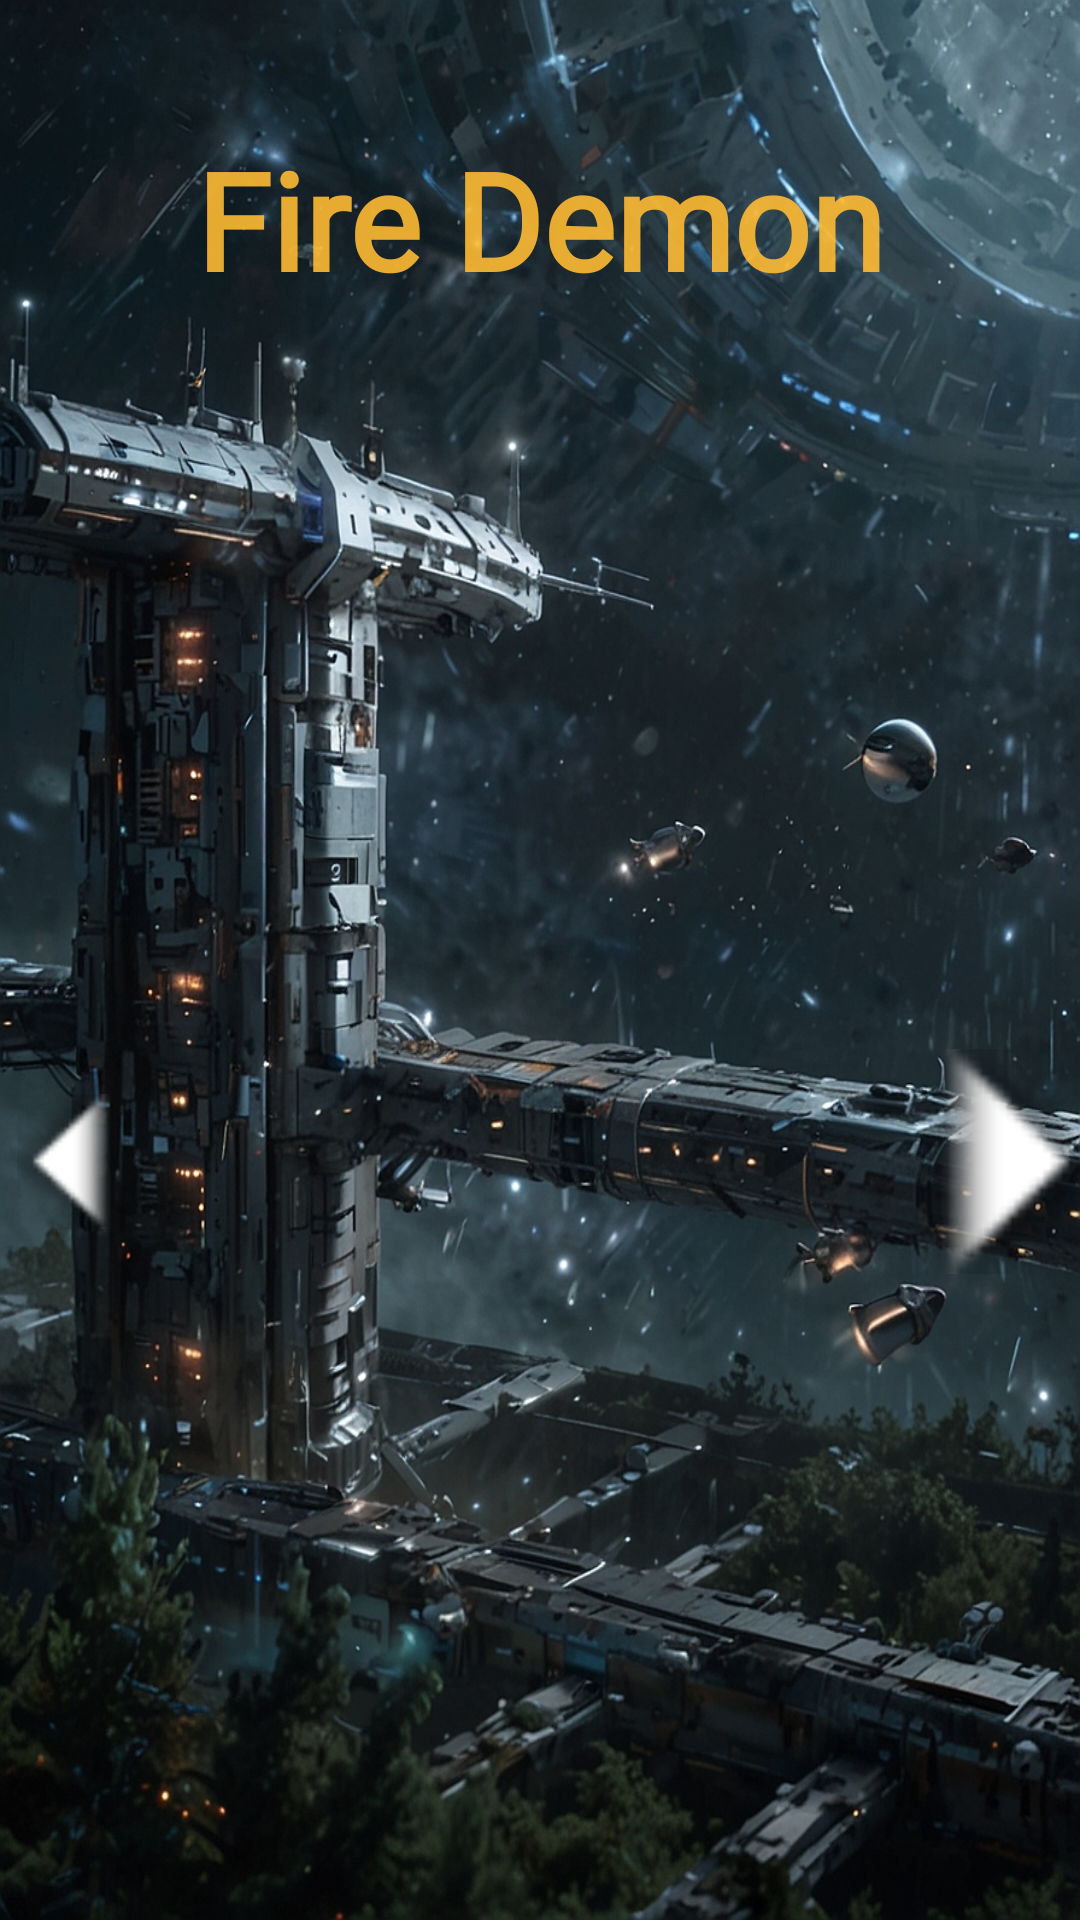

Layout XML and referenced resources for this Android screen:
<!-- AndroidManifest.xml: application theme Theme.AppCompat.Light.NoActionBar.FullScreen -->
<!-- res/layout/skin_activity.xml -->
<?xml version="1.0" encoding="utf-8"?>
<LinearLayout xmlns:android="http://schemas.android.com/apk/res/android"
    xmlns:app="http://schemas.android.com/apk/res-auto"
    xmlns:tools="http://schemas.android.com/tools"
    android:layout_width="match_parent"
    android:layout_height="match_parent"
    android:orientation="vertical"
    android:id="@+id/shipPicker"
    android:background="@drawable/skinbg">

    <TextView
        android:id="@+id/ship_name"
        android:layout_width="match_parent"
        android:layout_height="146dp"
        android:alpha="0.9"
        android:fontFamily="@font/dune_rise"
        android:gravity="center"
        android:text="Fire Demon"
        android:textAppearance="@style/TextAppearance.AppCompat.Large"
        android:textColor="@android:color/holo_orange_light"
        android:textSize="45sp"
        android:textStyle="bold"
        android:typeface="serif" />

    <LinearLayout
        android:layout_width="match_parent"
        android:layout_height="482dp"
        android:orientation="horizontal">


        <Button
            android:id="@+id/back"
            android:layout_width="45dp"
            android:layout_height="match_parent"
            android:background="@android:drawable/arrow_up_float"
            android:onClick="backBtn"
            android:rotation="-90"
            android:scaleX="1"
            android:scaleY="0.07" />

        <ImageView
            android:id="@+id/skinImg"
            android:layout_width="0dp"
            android:layout_height="200dp"
            android:layout_gravity="center"
            android:layout_weight="1"
            android:contentDescription="show skin"
            android:src="@drawable/spaceship5" />


        <ImageButton
            android:id="@+id/next"
            android:layout_width="45dp"
            android:layout_height="match_parent"
            android:background="@drawable/btn_shape_round"
            android:contentDescription="next skin"
            android:onClick="nextBtn"
            android:rotation="270"
            android:scaleX="3"
            android:scaleY="3"
            android:src="@android:drawable/arrow_down_float"
            />

    </LinearLayout>

    <Button
        android:id="@+id/pickBtn"
        android:layout_width="match_parent"
        android:layout_height="match_parent"
        android:background="@drawable/btn_shape_round"
        android:fontFamily="@font/dune_rise"
        android:text="PICK"
        android:textColor="#FFFFFF"
        android:textSize="40sp"
        android:textStyle="bold" />

</LinearLayout>
<!-- resources referenced by this layout -->
<resources>
  <!-- drawable btn_shape_round (drawable) -->
  <?xml version="1.0" encoding="utf-8"?>
  <shape xmlns:android="http://schemas.android.com/apk/res/android"
      android:shape="rectangle">
      <corners android:radius="20dp" />
      <padding
          android:bottom="5dp"
          android:left="10dp"
          android:right="10dp"
          android:top="5dp"/>
      <solid android:color="#00FFFFFF"/>
  </shape>
  <!-- drawable skinbg: jpeg bitmap (drawable, 783347 bytes) -->
</resources>
